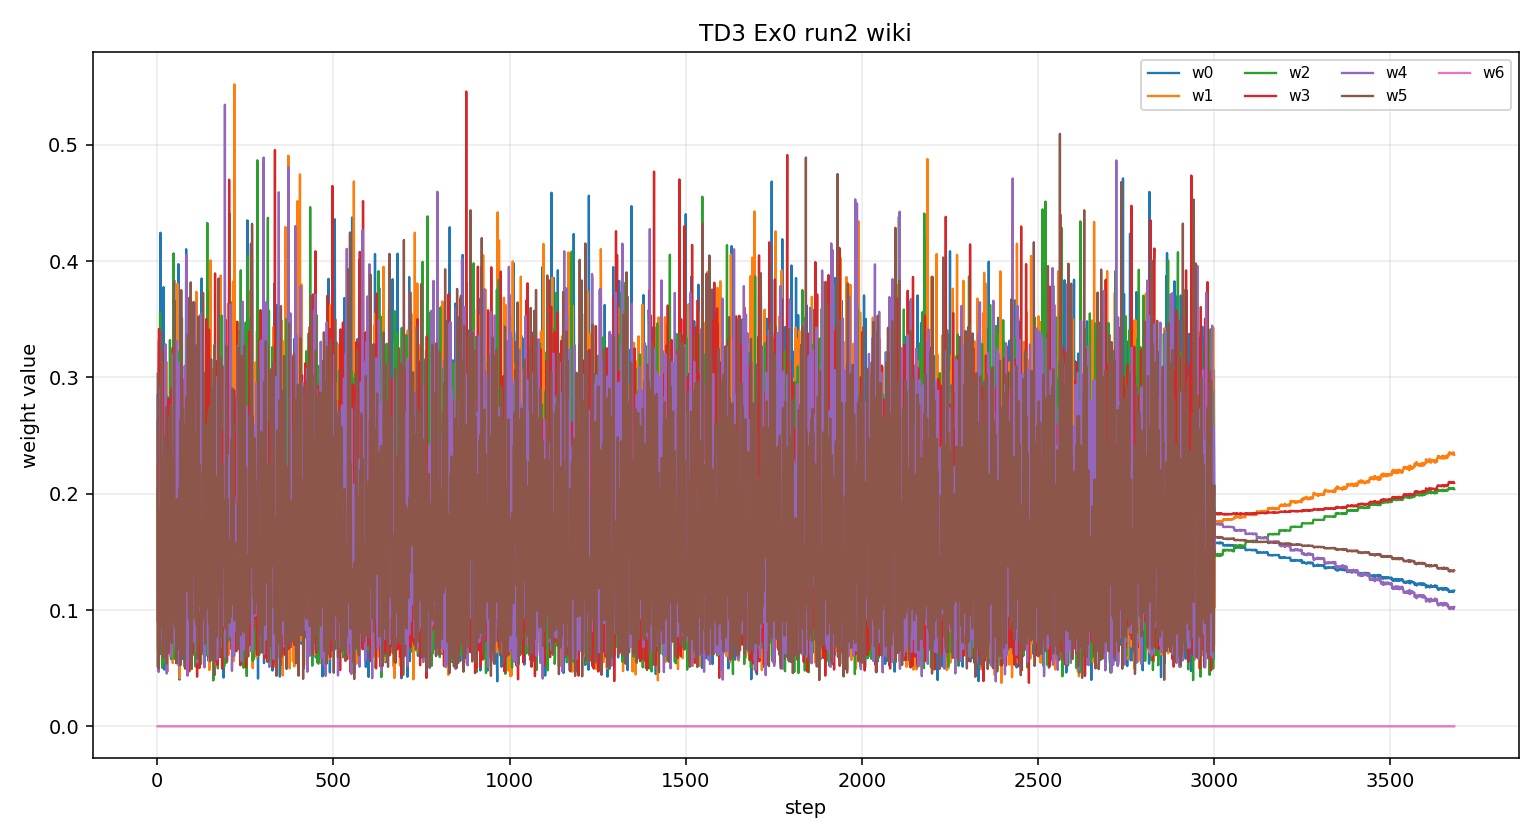

Source data for this figure (header and first rows):
step, w0, w1, w2, w3, w4, w5, w6
1, 0.2847, 0.2244, 0.2037, 0.09046, 0.145, 0.05178, 0.0
2, 0.1425, 0.06622, 0.1212, 0.2634, 0.103, 0.3037, 0.0
3, 0.1523, 0.214, 0.2845, 0.1348, 0.1529, 0.06148, 0.0
4, 0.2974, 0.1561, 0.1655, 0.2847, 0.04671, 0.0496, 0.0
5, 0.3316, 0.1049, 0.08643, 0.3417, 0.08002, 0.0554, 0.0
6, 0.1439, 0.2083, 0.1163, 0.1442, 0.1987, 0.1885, 0.0
7, 0.2136, 0.1593, 0.2351, 0.1982, 0.07569, 0.1182, 0.0
8, 0.1432, 0.1244, 0.3558, 0.114, 0.2005, 0.06212, 0.0
9, 0.4244, 0.1015, 0.1038, 0.08618, 0.1126, 0.1716, 0.0
10, 0.1385, 0.1089, 0.2254, 0.1124, 0.2925, 0.1223, 0.0
11, 0.2299, 0.1626, 0.09766, 0.0981, 0.07305, 0.3387, 0.0
12, 0.07937, 0.1726, 0.2264, 0.2211, 0.1887, 0.1118, 0.0
13, 0.06224, 0.08086, 0.3132, 0.08052, 0.3054, 0.1578, 0.0
14, 0.2778, 0.1734, 0.0502, 0.1622, 0.1238, 0.2127, 0.0
15, 0.3169, 0.06139, 0.2683, 0.1258, 0.1418, 0.08578, 0.0
16, 0.3056, 0.1077, 0.06519, 0.2024, 0.1442, 0.1749, 0.0
17, 0.2981, 0.157, 0.1982, 0.07025, 0.2176, 0.0588, 0.0
18, 0.3776, 0.09198, 0.1235, 0.07458, 0.2135, 0.1189, 0.0
19, 0.1073, 0.1656, 0.1886, 0.1043, 0.2031, 0.2311, 0.0
20, 0.04874, 0.1468, 0.05467, 0.323, 0.1834, 0.2435, 0.0
21, 0.07404, 0.07732, 0.07427, 0.288, 0.2367, 0.2498, 0.0
22, 0.3178, 0.1542, 0.1192, 0.26, 0.05846, 0.09036, 0.0
23, 0.06866, 0.113, 0.2046, 0.1371, 0.3285, 0.1481, 0.0
24, 0.09918, 0.3192, 0.1616, 0.1113, 0.2344, 0.07427, 0.0
25, 0.1874, 0.09766, 0.1842, 0.1839, 0.07241, 0.2745, 0.0
26, 0.1609, 0.3134, 0.2368, 0.06469, 0.1693, 0.05484, 0.0
27, 0.2668, 0.1497, 0.2559, 0.2282, 0.0454, 0.05404, 0.0
28, 0.2433, 0.1071, 0.2834, 0.04672, 0.08008, 0.2393, 0.0
29, 0.2425, 0.2421, 0.1267, 0.1856, 0.1088, 0.09429, 0.0
30, 0.1417, 0.2411, 0.2427, 0.08706, 0.2116, 0.07575, 0.0
31, 0.1069, 0.263, 0.1487, 0.1227, 0.1707, 0.188, 0.0
32, 0.08619, 0.2664, 0.1563, 0.2816, 0.1443, 0.0652, 0.0
33, 0.2172, 0.2548, 0.2551, 0.0914, 0.07457, 0.107, 0.0
34, 0.1474, 0.2053, 0.1056, 0.2435, 0.17, 0.1282, 0.0
35, 0.2012, 0.1637, 0.2048, 0.09721, 0.06715, 0.2659, 0.0
36, 0.1972, 0.0814, 0.3321, 0.06244, 0.1222, 0.2046, 0.0
37, 0.2338, 0.1463, 0.2071, 0.07524, 0.2647, 0.07291, 0.0
38, 0.2457, 0.1418, 0.2026, 0.07283, 0.06046, 0.2766, 0.0
39, 0.2547, 0.2676, 0.05771, 0.09025, 0.06021, 0.2695, 0.0
40, 0.2301, 0.1486, 0.09113, 0.29, 0.08633, 0.1539, 0.0
41, 0.2211, 0.1165, 0.07855, 0.1666, 0.1863, 0.231, 0.0
42, 0.1787, 0.1547, 0.2621, 0.2614, 0.07139, 0.07168, 0.0
43, 0.2417, 0.187, 0.08197, 0.1656, 0.09591, 0.2279, 0.0
44, 0.09501, 0.05437, 0.2073, 0.3254, 0.2279, 0.09006, 0.0
45, 0.1534, 0.178, 0.1019, 0.08904, 0.3197, 0.1579, 0.0
46, 0.07107, 0.1635, 0.4066, 0.1835, 0.07518, 0.1002, 0.0
47, 0.07944, 0.08518, 0.1592, 0.1978, 0.2506, 0.2277, 0.0
48, 0.1408, 0.07043, 0.05847, 0.2317, 0.1152, 0.3834, 0.0
49, 0.08873, 0.08261, 0.2958, 0.2823, 0.1246, 0.1261, 0.0
50, 0.1209, 0.1162, 0.1435, 0.2601, 0.1746, 0.1847, 0.0
51, 0.05776, 0.2172, 0.07012, 0.2335, 0.2281, 0.1932, 0.0
52, 0.2144, 0.2515, 0.1584, 0.2253, 0.06598, 0.08441, 0.0
53, 0.3656, 0.06, 0.07244, 0.1963, 0.1341, 0.1716, 0.0
54, 0.3278, 0.2702, 0.1582, 0.07018, 0.1194, 0.05416, 0.0
55, 0.261, 0.11, 0.08447, 0.1161, 0.3315, 0.09687, 0.0
56, 0.2846, 0.1224, 0.1642, 0.07266, 0.1608, 0.1953, 0.0
57, 0.1434, 0.3804, 0.1394, 0.0739, 0.07566, 0.1872, 0.0
58, 0.2107, 0.05454, 0.2075, 0.1692, 0.2898, 0.06834, 0.0
59, 0.2979, 0.1322, 0.2828, 0.06559, 0.07512, 0.1464, 0.0
60, 0.3973, 0.1006, 0.2193, 0.06479, 0.1513, 0.06668, 0.0
... 3,621 more rows
